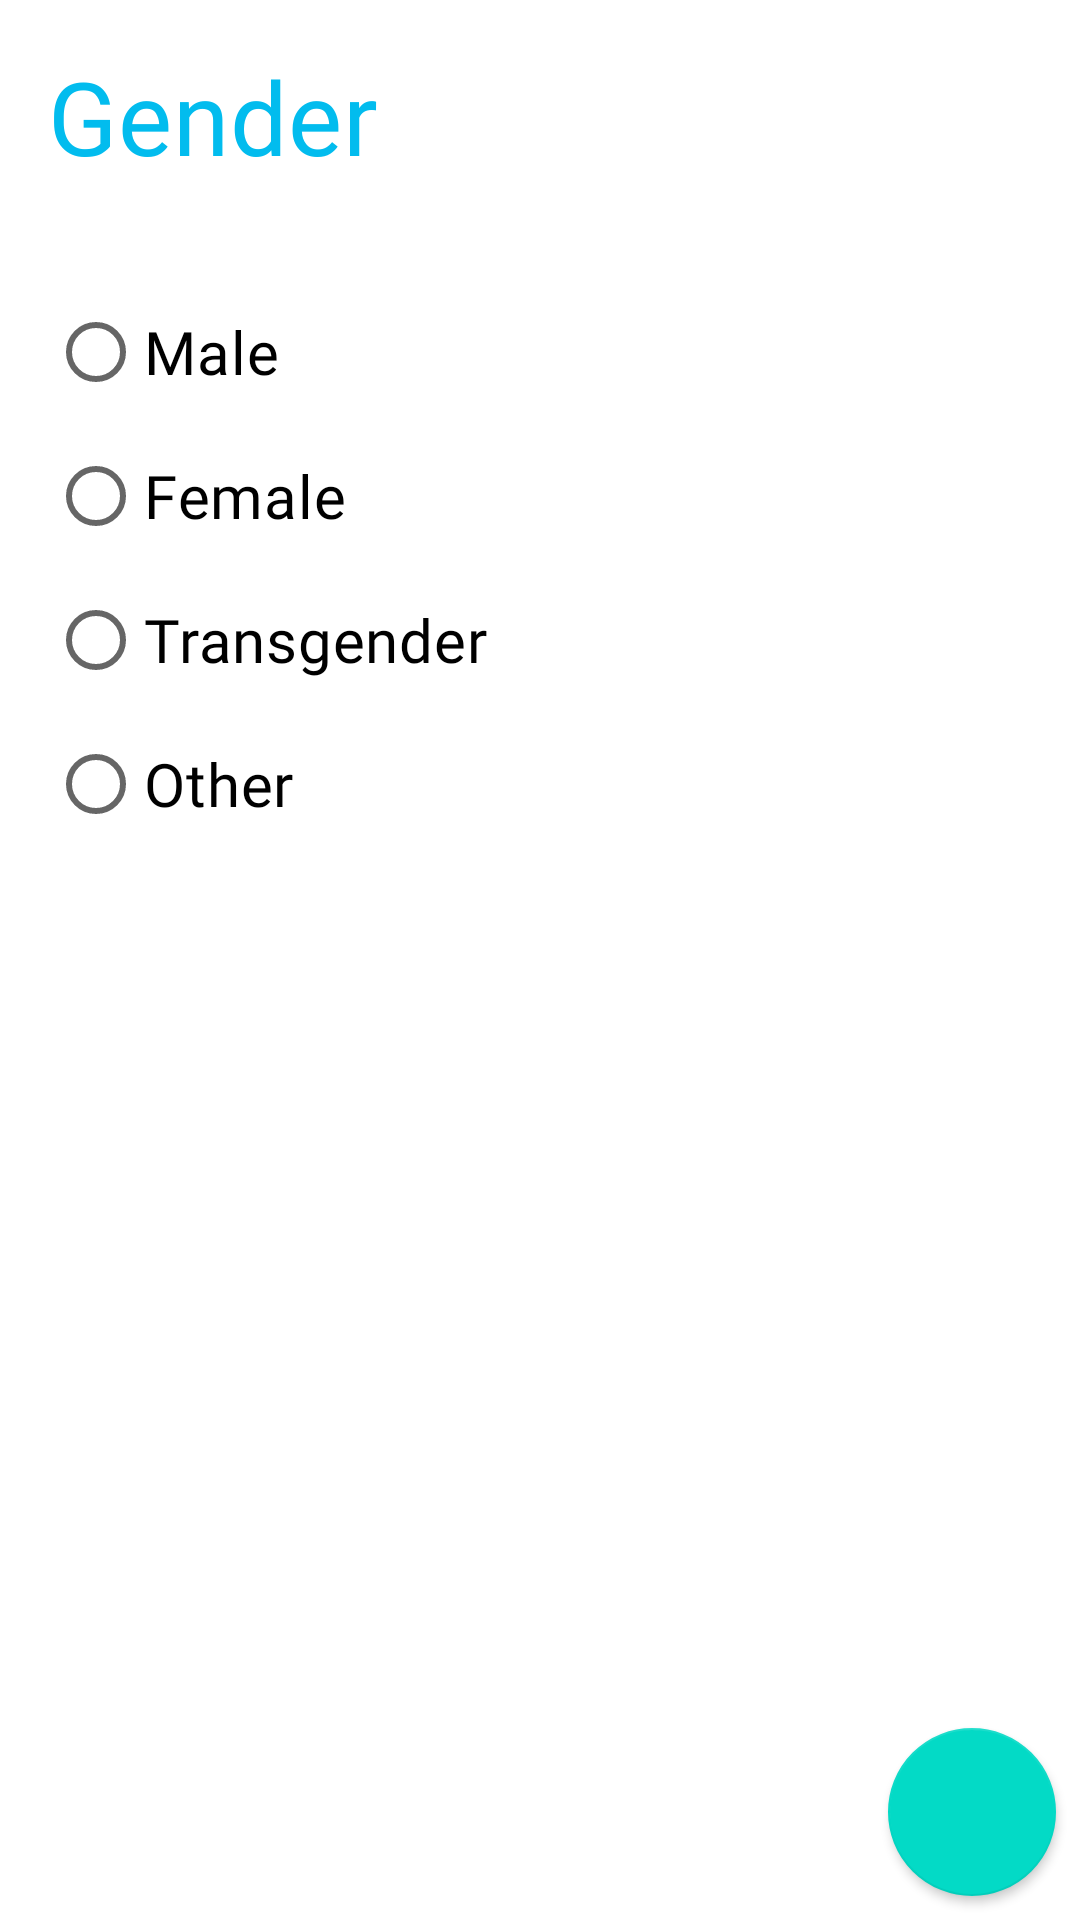

Here is an Android app screen rendered from its layout file. Give the layout XML and the strings, colors and styles it references.
<!-- AndroidManifest.xml: application theme AppTheme -->
<!-- res/layout/fragment_gender_selection.xml -->
<?xml version="1.0" encoding="utf-8"?>
<FrameLayout xmlns:android="http://schemas.android.com/apk/res/android"
    xmlns:tools="http://schemas.android.com/tools"
    android:layout_width="match_parent"
    android:layout_height="match_parent"
    xmlns:app="http://schemas.android.com/apk/res-auto"
    tools:context=".user.Profile_Frags.GenderSelection">

        <RelativeLayout
            android:layout_width="match_parent"
            android:layout_height="match_parent">
            <com.google.android.material.progressindicator.LinearProgressIndicator
                android:id="@+id/genderProgress"
                android:layout_width="match_parent"
                android:layout_height="wrap_content"
                android:indeterminate="true"
                app:trackColor="@color/white"
                android:layout_alignTop="@+id/page2"/>


            <LinearLayout
                android:id="@+id/page2"
                android:layout_width="match_parent"
                android:layout_height="match_parent"
                android:orientation="vertical">

                <TextView
                    android:textAppearance="@style/TextAppearance.MaterialComponents.Headline4"
                    android:padding="8dp"
                    android:layout_margin="8dp"
                    android:layout_width="wrap_content"
                    android:layout_height="wrap_content"
                    android:fontFamily="@font/mons_reg"
                    android:text="@string/gender"
                    android:textColor="@color/colorPrimary" />

            <RadioGroup
                android:id="@+id/genderRadioGroup"
                android:layout_width="match_parent"
                android:layout_height="wrap_content"
                android:layout_margin="8dp"
                android:padding="8dp">
                <RadioButton
                    android:id="@+id/maleRadio"
                    android:layout_width="match_parent"
                    android:layout_height="wrap_content"
                    android:fontFamily="@font/mons_reg"
                    android:text="@string/male"
                    android:textAppearance="@style/TextAppearance.MaterialComponents.Headline6"/>
                <RadioButton
                    android:id="@+id/femaleRadio"
                    android:layout_width="match_parent"
                    android:layout_height="wrap_content"
                    android:text="@string/female"
                    android:fontFamily="@font/mons_reg"
                    android:textAppearance="@style/TextAppearance.MaterialComponents.Headline6"/>
                <RadioButton
                    android:id="@+id/transRadio"
                    android:layout_width="match_parent"
                    android:layout_height="wrap_content"
                    android:text="@string/transgender"
                    android:fontFamily="@font/mons_reg"
                    android:textAppearance="@style/TextAppearance.MaterialComponents.Headline6"/>
                <RadioButton
                    android:id="@+id/otherRadio"
                    android:layout_width="match_parent"
                    android:layout_height="wrap_content"
                    android:text="@string/other"
                    android:fontFamily="@font/mons_reg"
                    android:textAppearance="@style/TextAppearance.MaterialComponents.Headline6"/>

            </RadioGroup>

            </LinearLayout>

            <com.google.android.material.floatingactionbutton.FloatingActionButton
                android:id="@+id/gender_saver"
                style="@style/colored_custom_butt_transparent"
                android:layout_width="wrap_content"
                android:layout_height="wrap_content"
                android:src="@drawable/ic_baseline_chevron_right_24"
                app:tint="@color/white"
                android:layout_gravity="end|bottom"
                android:layout_margin="8dp"
                android:layout_alignBottom="@+id/page2"
                android:layout_alignEnd="@+id/page2"
                />
        </RelativeLayout>
</FrameLayout>
<!-- resources referenced by this layout -->
<resources>
  <color name="colorPrimary">#02bcee</color>
  <color name="white">#FFFFFF</color>
  <string name="female">Female</string>
  <string name="gender">Gender</string>
  <string name="male">Male</string>
  <string name="other">Other</string>
  <string name="transgender">Transgender</string>
  <style name="colored_custom_butt_transparent" parent="Widget.AppCompat.Button">
          <item name="android:textColor">@color/colorPrimary</item>
          <item name="android:background">@android:color/transparent</item>
      </style>
  <style name="AppTheme" parent="Theme.MaterialComponents.Light.DarkActionBar">
          
          <item name="colorPrimary">@color/colorPrimary</item>
          <item name="colorPrimaryDark">@color/colorPrimaryDark</item>
          <item name="colorAccent">@color/dark_grey</item>
          <item name="drawerArrowStyle">@style/DrawerIcon</item>
      </style>
  <color name="colorPrimaryDark">#0094bb</color>
  <color name="dark_grey">#36454F</color>
  <style name="DrawerIcon" parent="Widget.AppCompat.DrawerArrowToggle">
          <item name="color">@color/colorPrimary</item>
      </style>
</resources>
